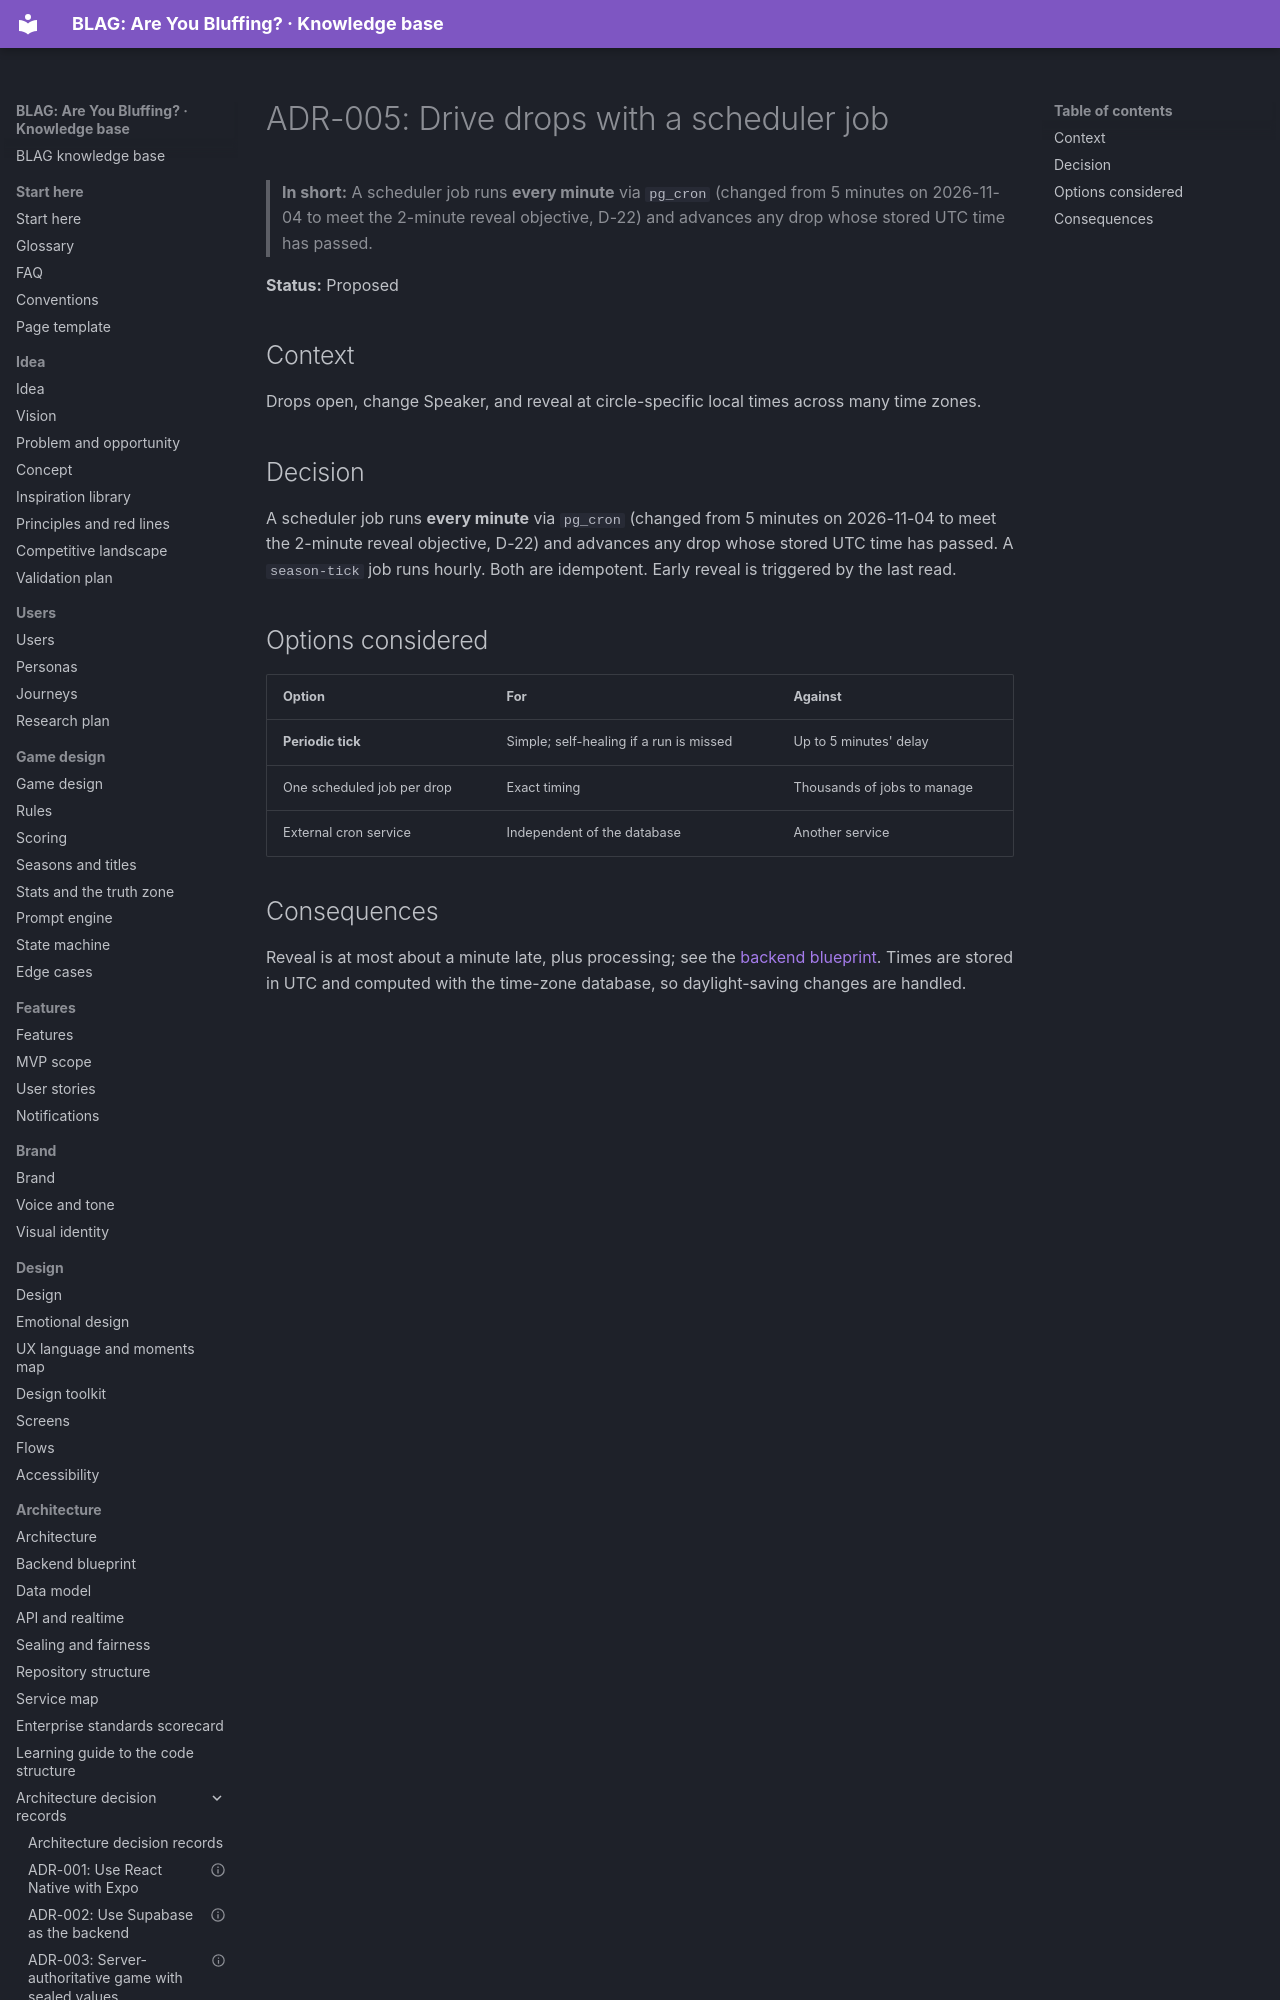

repository: VIsHnu1762/blag · page: 07-architecture/adr/ADR-005-scheduled-drops/index.html · generator: mkdocs

---
id: adr.005
title: "ADR-005: Drive drops with a scheduler job"
section: 07-architecture
status: proposal
summary: "ADR-005: Drive drops with a scheduler job. Status: Proposed."
last_updated: 2026-11-04
audience: [developers, agents]
related: [arch.adr, arch.home]
---

# ADR-005: Drive drops with a scheduler job

> **In short:** A scheduler job runs **every minute** via `pg_cron` (changed from 5 minutes on 2026-11-04 to meet the 2-minute reveal objective, D-22) and advances any drop whose stored UTC time has passed.

**Status:** Proposed

## Context

Drops open, change Speaker, and reveal at circle-specific local times across many time zones.
